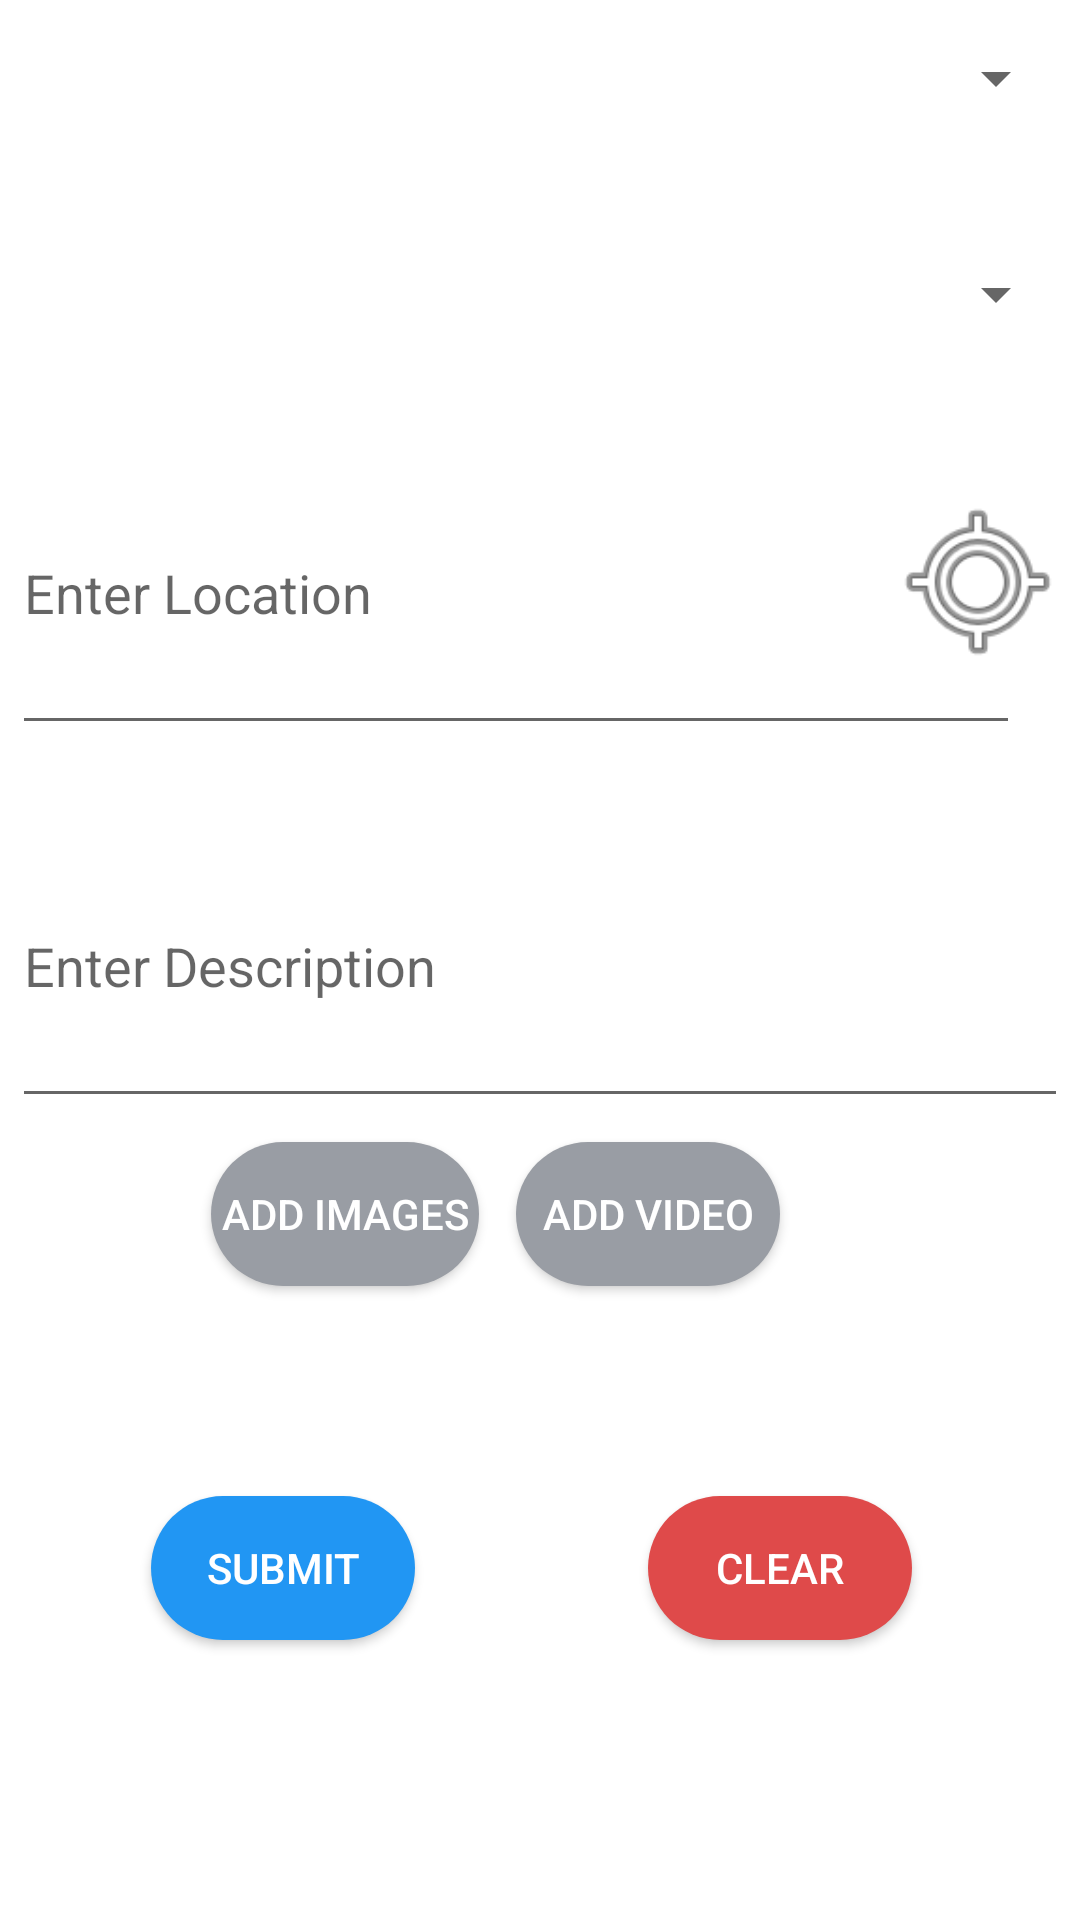

This screen was rendered from an Android layout file. Write that file and the resources it references.
<!-- AndroidManifest.xml: application theme AppTheme -->
<!-- res/layout/activity_emergency.xml -->
<?xml version="1.0" encoding="utf-8"?>
<ScrollView xmlns:android="http://schemas.android.com/apk/res/android"
    xmlns:app="http://schemas.android.com/apk/res-auto"
    xmlns:tools="http://schemas.android.com/tools"
    android:id="@+id/scrollView2"
    android:layout_width="match_parent"
    android:layout_height="match_parent"
    android:layout_marginTop="25dp"
    android:background="#ffffff"
    tools:context=".activity_emergency">


        <androidx.constraintlayout.widget.ConstraintLayout
            android:layout_width="match_parent"
            android:layout_height="match_parent"
           >


                <Spinner
                    android:id="@+id/SpinnerPiority"
                    android:layout_width="match_parent"
                    android:layout_height="52dp"
                    android:layout_marginStart="4dp"
                    android:layout_marginEnd="4dp"
                    android:layout_marginBottom="20dp"
                    android:ems="10"
                    app:layout_constraintBottom_toTopOf="@+id/SpinnerType"
                    app:layout_constraintEnd_toEndOf="parent"
                    app:layout_constraintHorizontal_bias="0.078"
                    app:layout_constraintStart_toStartOf="parent"

                    />


                

                
                
                


                
                
                
                
                
                


                <Spinner
                    android:id="@+id/SpinnerType"
                    android:layout_width="match_parent"
                    android:layout_height="52dp"
                    android:layout_marginStart="4dp"
                    android:layout_marginEnd="4dp"
                    android:layout_marginBottom="20dp"
                    android:ems="10"
                    app:layout_constraintBottom_toTopOf="@+id/textLocation"
                    app:layout_constraintEnd_toEndOf="parent"
                    app:layout_constraintHorizontal_bias="0.078"
                    app:layout_constraintStart_toStartOf="parent" />


                <EditText

                    android:id="@+id/textLocation"
                    android:layout_width="wrap_content"
                    android:layout_height="wrap_content"
                    android:layout_marginStart="4dp"
                    android:layout_marginBottom="20dp"

                    android:hint="Enter Location"
                    android:inputType="text|textMultiLine"
                    android:lines="4"
                    android:maxLines="5"
                    android:scrollbars="vertical"
                    android:ems="16"

                    app:layout_constraintBottom_toTopOf="@+id/editTextCmt"
                    app:layout_constraintEnd_toEndOf="parent"
                    app:layout_constraintHorizontal_bias="0.0"
                    app:layout_constraintStart_toStartOf="parent"


                    />


                <ImageButton
                    android:id="@+id/btnGetMyLocation"
                    android:layout_width="60dp"
                    android:layout_height="60dp"
                    android:layout_marginTop="20dp"
                    android:layout_marginEnd="4dp"
                    android:layout_marginBottom="20dp"
                    android:layout_marginStart="10dp"


                    android:background="@android:drawable/ic_menu_mylocation"

                    app:layout_constraintBottom_toBottomOf="@+id/textLocation"

                    app:layout_constraintBottom_toTopOf="@+id/editTextCmt"
                    app:layout_constraintEnd_toEndOf="parent"
                    app:layout_constraintHorizontal_bias="1.0"
                    app:layout_constraintStart_toEndOf="@+id/textLocation"
                    app:layout_constraintTop_toTopOf="@+id/textLocation"
                    app:layout_constraintVertical_bias="0.0"


                    />

                
                

                
                
                
                
                
                
                
                
                
                
                
                
                


                <EditText
                    android:id="@+id/editTextCmt"
                    android:layout_width="match_parent"
                    android:layout_height="wrap_content"
                    android:layout_marginStart="4dp"
                    android:layout_marginEnd="4dp"
                    android:layout_marginBottom="8dp"
                    android:hint="Enter Description"
                    android:inputType="text|textMultiLine"
                    android:lines="4"
                    android:maxLines="5"
                    android:scrollbars="vertical"
                    app:layout_constraintBottom_toTopOf="@+id/addImgs"
                    app:layout_constraintEnd_toEndOf="parent"
                    app:layout_constraintHorizontal_bias="0.200"
                    app:layout_constraintStart_toStartOf="parent"


                    />


                <Button
                    android:id="@+id/addVideo"
                    style="@style/Widget.AppCompat.Button"
                    android:layout_width="wrap_content"
                    android:layout_height="wrap_content"
                    android:layout_marginEnd="100dp"
                    android:layout_marginBottom="20dp"

                    android:background="@drawable/close_btn_style"
                    android:gravity="center"
                    android:text=" Add video "

                    android:textColor="#fff"

                    app:layout_constraintBottom_toTopOf="@+id/horizontalScrollViewImages"
                    app:layout_constraintEnd_toEndOf="parent"
                    app:layout_constraintHorizontal_bias="1.0"

                    />


                <Button
                    android:id="@+id/addImgs"
                    style="@style/Widget.AppCompat.Button"
                    android:layout_width="wrap_content"
                    android:layout_height="wrap_content"
                    android:layout_marginStart="108dp"

                    android:layout_marginEnd="50dp"
                    android:layout_marginBottom="20dp"
                    android:background="@drawable/close_btn_style"
                    android:gravity="center"

                    android:text=" Add Images "

                    android:textColor="#fff"
                    app:layout_constraintBottom_toTopOf="@+id/horizontalScrollViewImages"
                    app:layout_constraintEnd_toStartOf="@+id/addVideo"
                    app:layout_constraintStart_toStartOf="parent" />


                <HorizontalScrollView
                    android:id="@+id/horizontalScrollViewImages"
                    android:layout_width="310dp"
                    android:layout_height="wrap_content"
                    android:layout_marginStart="4dp"
                    android:layout_marginEnd="4dp"
                    android:layout_marginBottom="25dp"
                    android:scrollbars="none"
                    app:layout_constraintBottom_toTopOf="@+id/selectedVideo"
                    app:layout_constraintEnd_toEndOf="parent"
                    app:layout_constraintHorizontal_bias="0.145"
                    app:layout_constraintStart_toStartOf="parent">

                        <LinearLayout
                            android:id="@+id/gallery"
                            android:layout_width="wrap_content"
                            android:layout_height="match_parent"
                            android:orientation="horizontal" />

                </HorizontalScrollView>


                <VideoView

                    android:id="@+id/selectedVideo"
                    android:layout_width="310dp"
                    android:layout_height="match_parent"
                    android:layout_marginStart="19dp"

                    android:layout_marginBottom="25dp"
                    app:layout_constraintBottom_toTopOf="@+id/loginBtn"
                    app:layout_constraintStart_toStartOf="parent" />






                <Button
                    android:id="@+id/loginBtn"
                    style="@style/Widget.AppCompat.Button"
                    android:layout_width="wrap_content"
                    android:layout_height="wrap_content"
                    android:layout_marginStart="4dp"
                    android:layout_marginEnd="8dp"
                    android:layout_marginBottom="7dp"
                    android:background="@drawable/rounded_button"
                    android:text=" Submit "
                    android:textColor="#fff"
                    app:layout_constraintBottom_toBottomOf="parent"
                    app:layout_constraintEnd_toStartOf="@+id/clearBtn"
                    app:layout_constraintHorizontal_bias="0.40"
                    app:layout_constraintStart_toStartOf="parent" />


                <Button
                    android:id="@+id/clearBtn"
                    style="@style/Widget.AppCompat.Button"
                    android:layout_width="wrap_content"
                    android:layout_height="wrap_content"
                    android:layout_marginStart="4dp"
                    android:layout_marginEnd="8dp"
                    android:layout_marginBottom="7dp"
                    android:background="@drawable/clear_btn_style"
                    android:text="Clear"
                    android:textColor="#fff"
                    app:layout_constraintBottom_toBottomOf="parent"
                    app:layout_constraintEnd_toEndOf="parent"
                    app:layout_constraintHorizontal_bias="0.815"
                    app:layout_constraintStart_toStartOf="parent" />





        </androidx.constraintlayout.widget.ConstraintLayout>


</ScrollView>
<!-- resources referenced by this layout -->
<resources>
  <!-- drawable clear_btn_style (drawable) -->
  <?xml version="1.0" encoding="utf-8"?>
  <shape xmlns:android="http://schemas.android.com/apk/res/android"
  android:shape="rectangle">
  
      <corners android:radius="30dp"/>
      <solid android:color="#DF4A4A"/>
  
  
  
  </shape>
  <!-- drawable close_btn_style (drawable) -->
  <?xml version="1.0" encoding="utf-8"?>
  <shape xmlns:android="http://schemas.android.com/apk/res/android"
      android:shape="rectangle">
  
      <solid android:color="@color/close_btn" />
      <corners android:radius="30dp" />
  
  
  </shape>
  <!-- drawable rounded_button (drawable) -->
  <?xml version="1.0" encoding="utf-8"?>
  <shape xmlns:android="http://schemas.android.com/apk/res/android"
      android:shape="rectangle">
      <corners android:radius="30dp"/>
      <solid android:color="#2196F3"/>
  
  </shape>
  <style name="AppTheme" parent="Theme.AppCompat.Light.DarkActionBar">
          
          <item name="colorPrimary">@color/colorPrimary</item>
          <item name="colorPrimaryDark">@color/colorPrimaryDark</item>
          <item name="colorAccent">@color/colorAccent</item>
      </style>
  <color name="close_btn">#999da4</color>
  <color name="colorPrimary">#00b0ff</color>
  <color name="colorPrimaryDark">#00b0ff</color>
  <color name="colorAccent">#00b0ff</color>
</resources>
